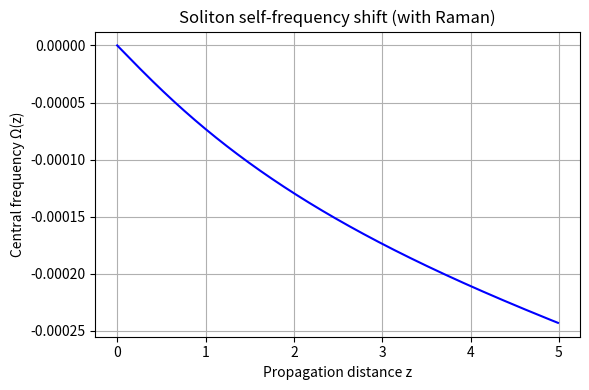
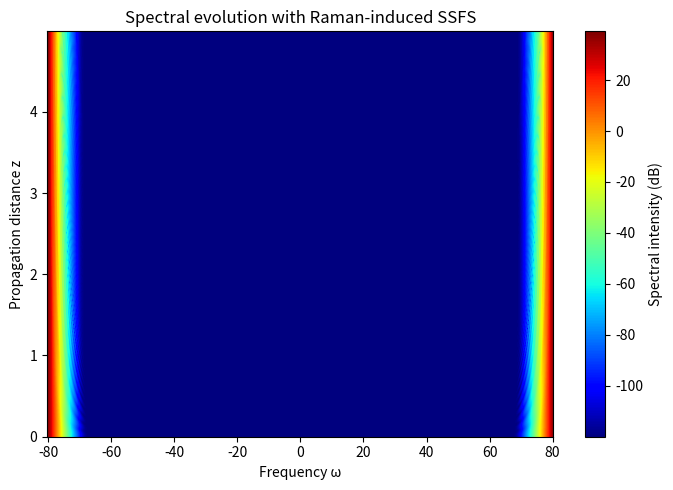

Write Python code to recreate these figures, in order.
import numpy as np
import matplotlib.pyplot as plt

# ---------------------------
# Simulation parameters
# ---------------------------
Nt = 2**10                 # number of time points
Tmax = 20.0                # time window
dt = 2*Tmax/Nt             # time step
t = np.linspace(-Tmax, Tmax-dt, Nt)

dz = 0.01                  # propagation step
Nz = 500                   # number of steps
z_points = np.arange(0, Nz*dz, dz)

# Frequency grid
dw = np.pi/Tmax
w = np.fft.fftfreq(Nt, d=dt/(2*np.pi))  # angular frequency grid

# Fiber parameters (dimensionless normalized units)
beta2 = -1.0       # anomalous dispersion
gamma = 1.0        # nonlinearity
f_R = 0.18         # Raman fraction (typical for silica)
tau1 = 12.2e-3     # Raman response time (normalized)
tau2 = 32e-3

# Raman response function in time domain (normalized approximation)
def raman_response(t):
    return ( (tau1**2 + tau2**2)/(tau1*tau2**2) ) * np.exp(-t/tau2)*np.sin(t/tau1)*(t>0)

Rt = raman_response(t)
Rw = np.fft.fft(np.fft.ifftshift(Rt))*dt  # FFT of response

# ---------------------------
# Initial condition: fundamental soliton
# ---------------------------
T0 = 1.0  # soliton width
A0 = 1.0/T0  # amplitude for fundamental soliton in normalized NLSE
u0 = A0 * (1/np.cosh(t/T0))

# Storage arrays
Omega = []
spec_evolution = []

# ---------------------------
# Split-step Fourier method with Raman
# ---------------------------
u = u0.copy()
linear_operator = np.exp(0.5j*beta2*(w**2)*dz)  # dispersion half step

for zi in z_points:
    # store spectrum
    U = np.fft.fft(u)
    spec = np.abs(U)**2
    spec_evolution.append(spec)

    # compute mean frequency (Omega)
    Omega_z = np.sum(w*spec)/np.sum(spec)
    Omega.append(Omega_z)

    # Nonlinear step (with Raman convolution)
    It = np.abs(u)**2
    conv = np.fft.ifft(np.fft.fft(It)*Rw).real  # Raman convolution
    NL = np.exp(1j*gamma*( (1-f_R)*It + f_R*conv )*dz)
    u = u * NL

    # Linear step
    U = np.fft.fft(u)
    U = U * linear_operator
    u = np.fft.ifft(U)

# Convert lists to arrays
Omega = np.array(Omega)
spec_evolution = np.array(spec_evolution)

# ---------------------------
# Plot results
# ---------------------------

# Central frequency shift vs z
plt.figure(figsize=(6,4))
plt.plot(z_points, Omega, 'b-')
plt.xlabel("Propagation distance z")
plt.ylabel("Central frequency Ω(z)")
plt.title("Soliton self-frequency shift (with Raman)")
plt.grid(True)
plt.tight_layout()
plt.show()

# Spectral evolution heatmap
plt.figure(figsize=(7,5))
extent=[w.min(), w.max(), z_points.min(), z_points.max()]
plt.imshow(10*np.log10(spec_evolution+1e-12), aspect='auto', extent=extent, 
           origin='lower', cmap='jet')
plt.colorbar(label="Spectral intensity (dB)")
plt.xlabel("Frequency ω")
plt.ylabel("Propagation distance z")
plt.title("Spectral evolution with Raman-induced SSFS")
plt.tight_layout()
plt.show()
